Photos from the image-classification dataset "Data" in the GitHub repository AfrazH2073/SquatTrainer. Its 3 classes are: bad back, bad heel, good.

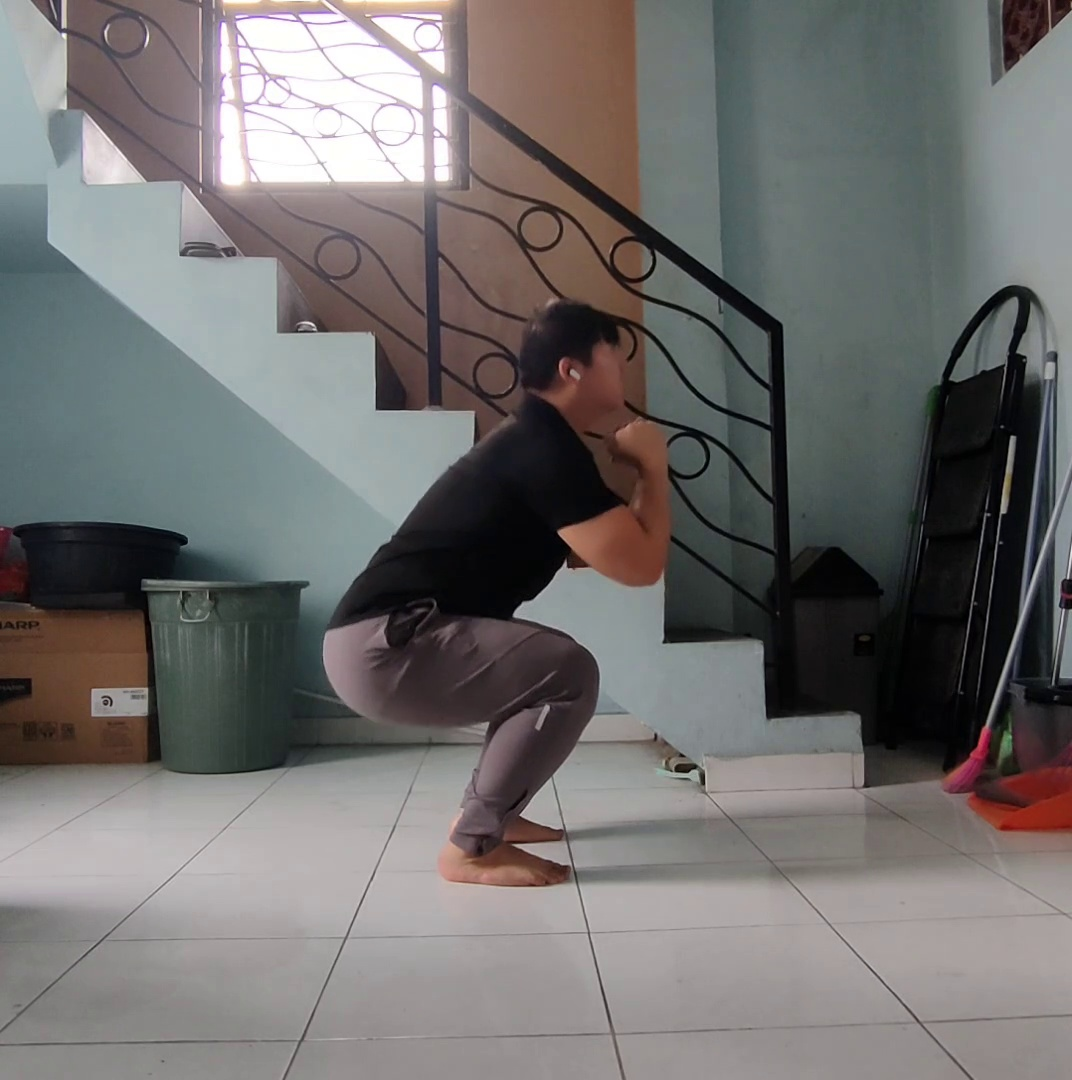
Label: good

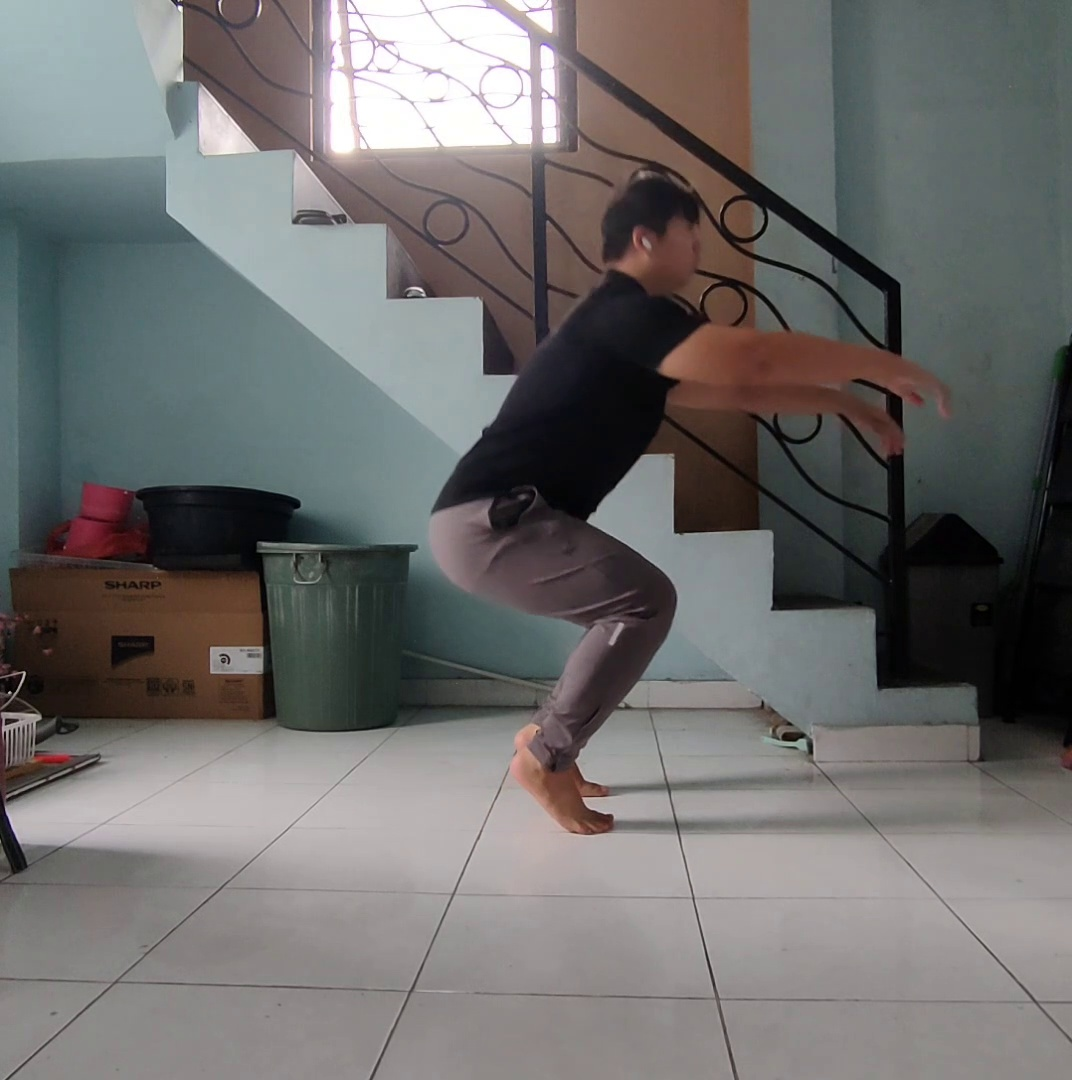
Label: bad heel

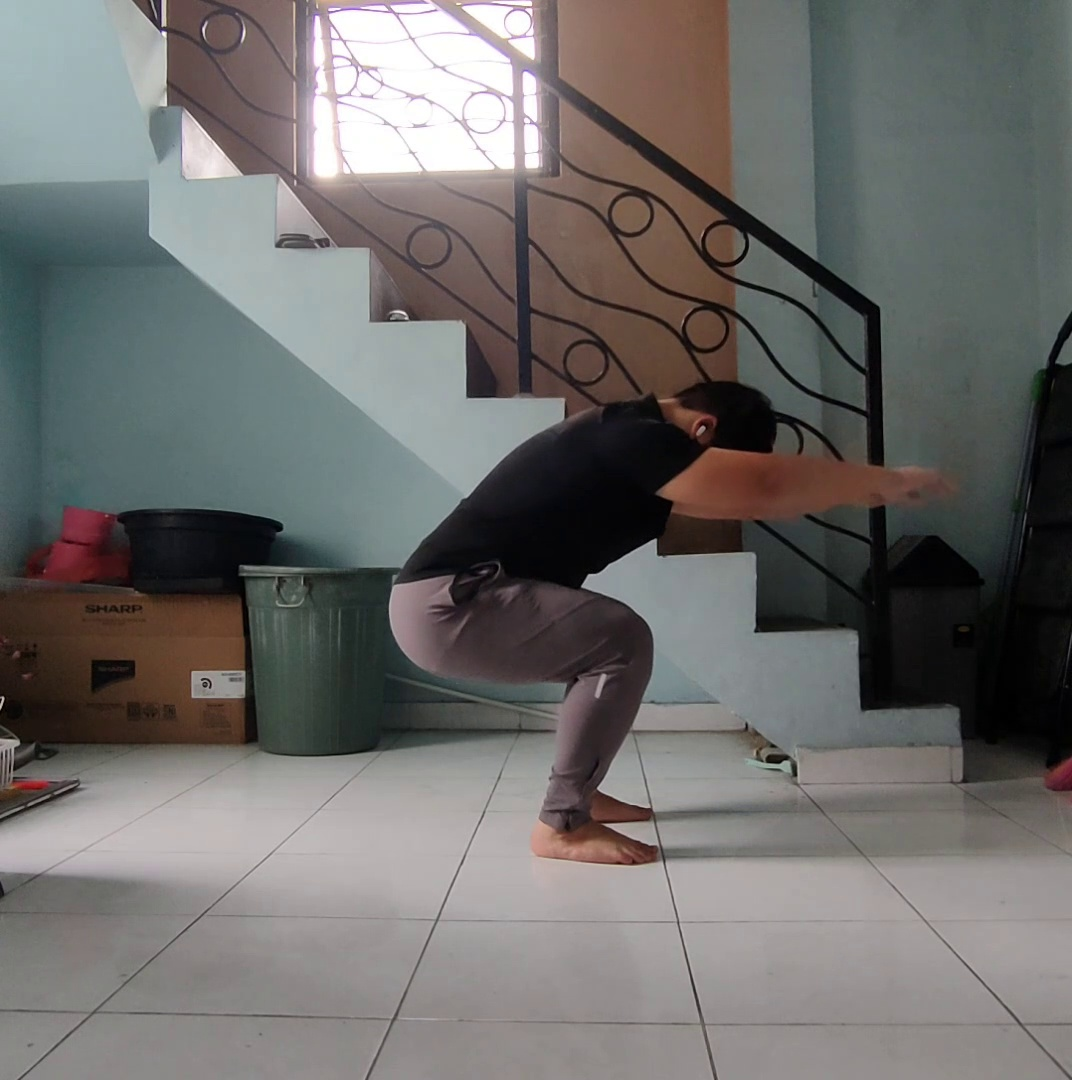
Label: bad back

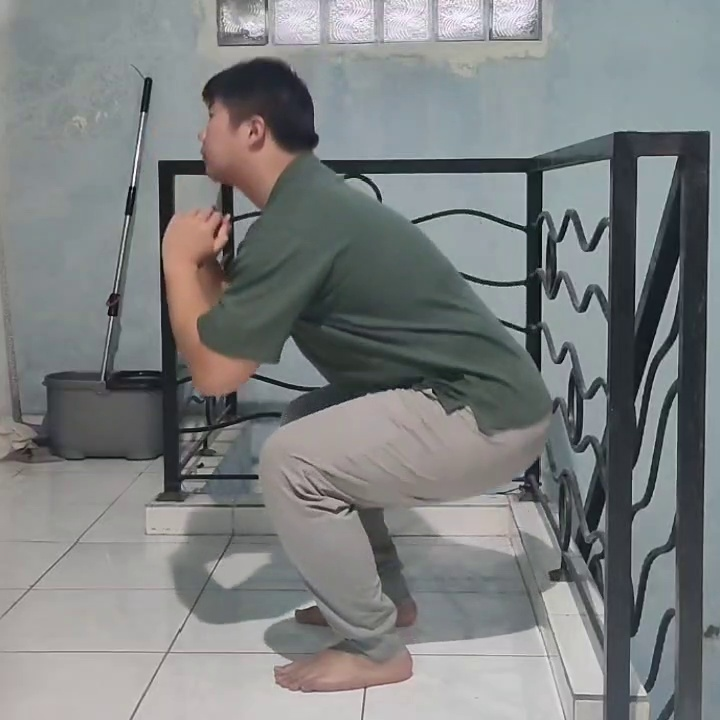
Label: good

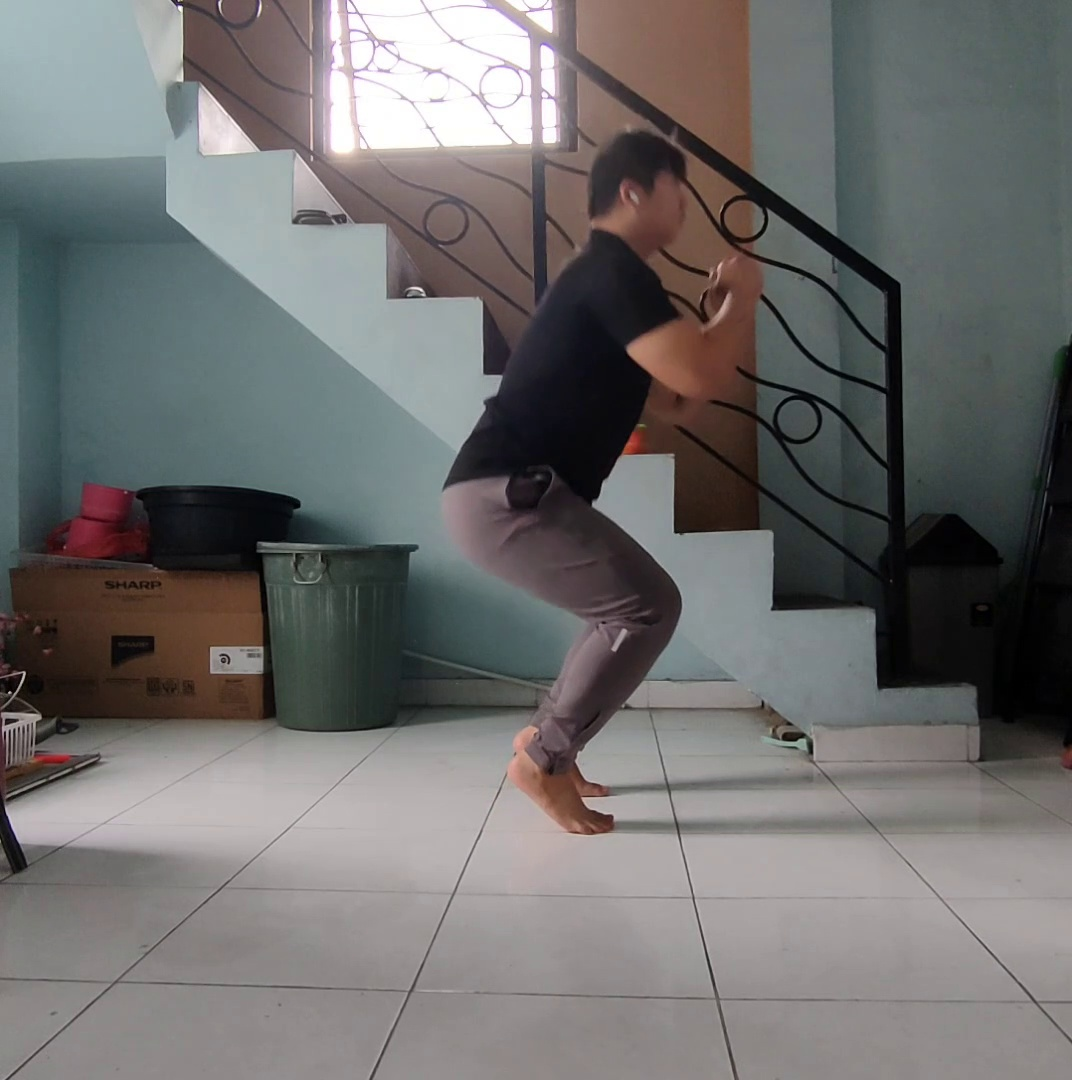
Label: bad heel

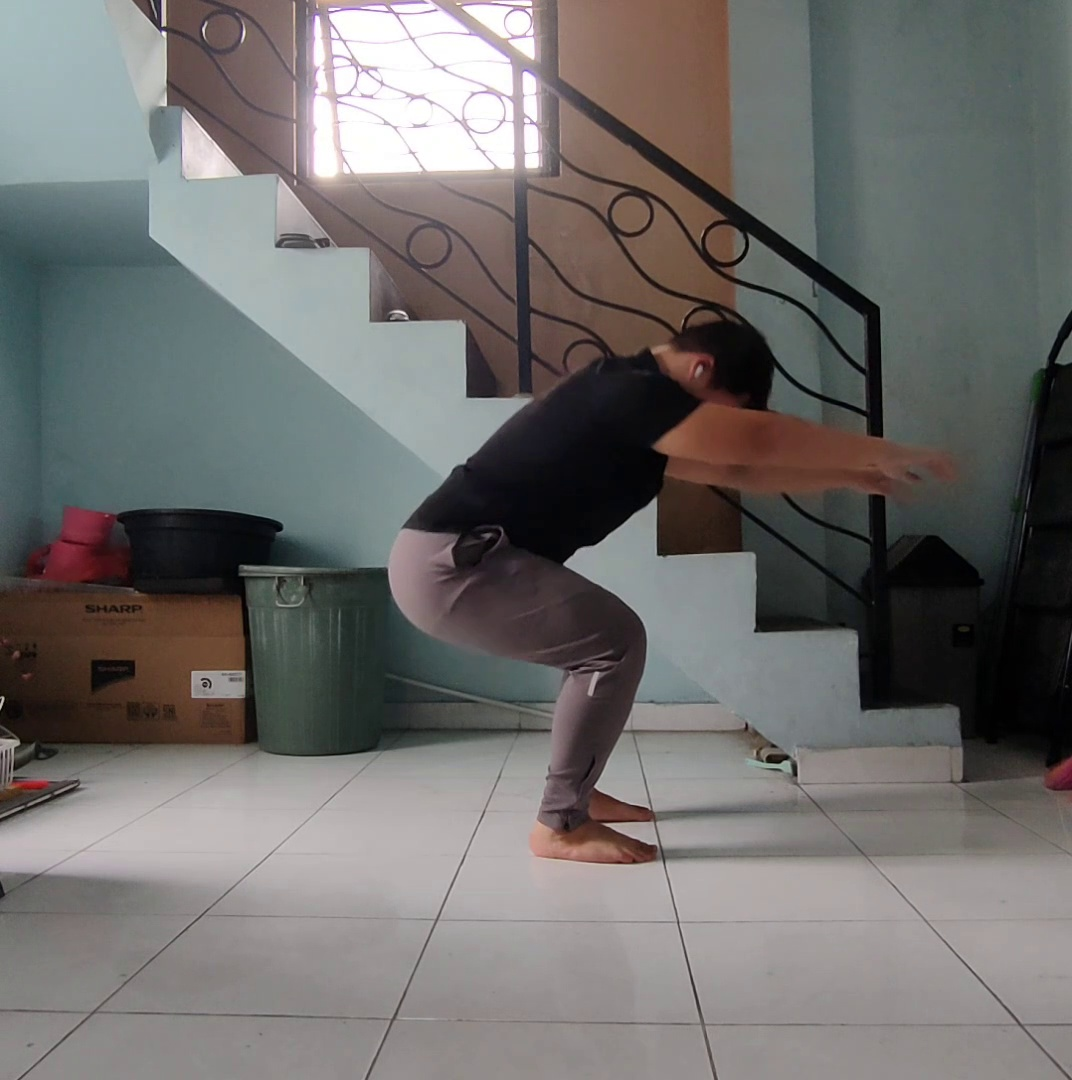
Label: bad back
